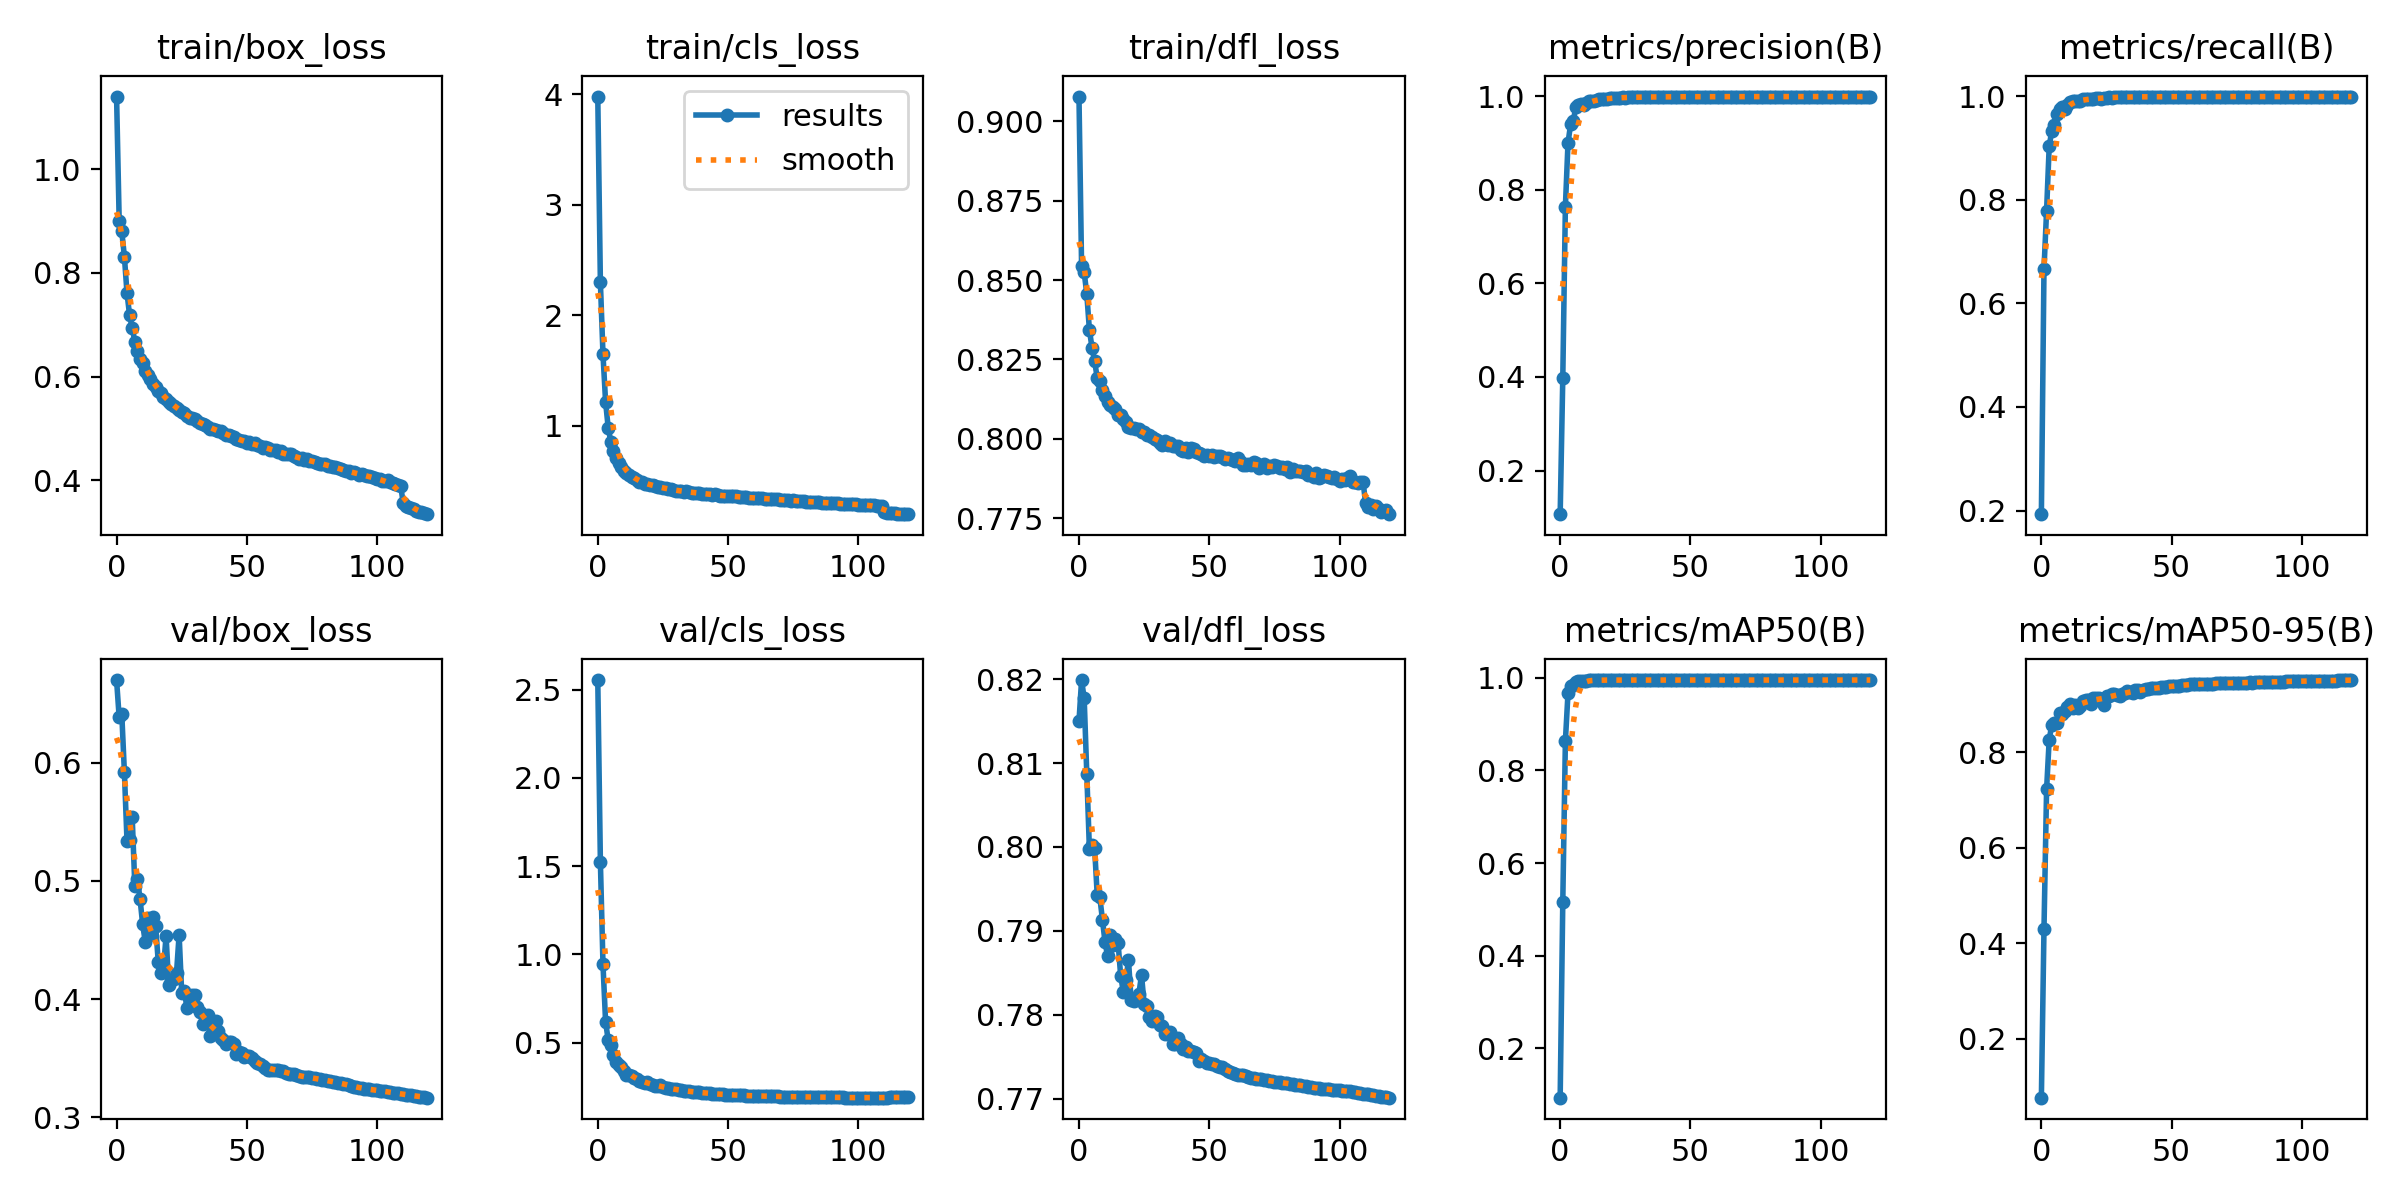

Source data for this figure (header and first rows):
epoch, train/box_loss, train/cls_loss, train/dfl_loss, metrics/precision(B), metrics/recall(B), metrics/mAP50(B), metrics/mAP50-95(B), val/box_loss, val/cls_loss, val/dfl_loss, lr/pg0, lr/pg1, lr/pg2
0, 1.14, 3.981, 0.9078, 0.1068, 0.193, 0.0938, 0.07669, 0.6699, 2.555, 0.815, 0.003329, 0.003329, 0.003329
1, 0.9011, 2.301, 0.8545, 0.3972, 0.6656, 0.5155, 0.4294, 0.6383, 1.526, 0.8199, 0.006608, 0.006608, 0.006608
2, 0.88, 1.648, 0.8524, 0.7641, 0.7787, 0.8634, 0.7221, 0.641, 0.943, 0.8177, 0.009831, 0.009831, 0.009831
3, 0.8316, 1.217, 0.8456, 0.9, 0.903, 0.9665, 0.8262, 0.592, 0.6165, 0.8087, 0.009753, 0.009753, 0.009753
4, 0.7614, 0.9829, 0.8343, 0.94, 0.9334, 0.9823, 0.8573, 0.534, 0.5142, 0.7997, 0.009753, 0.009753, 0.009753
5, 0.7183, 0.8573, 0.8287, 0.9462, 0.9445, 0.984, 0.8604, 0.535, 0.485, 0.8003, 0.00967, 0.00967, 0.00967
6, 0.6939, 0.7701, 0.8244, 0.9765, 0.9656, 0.9916, 0.8602, 0.5537, 0.4294, 0.7999, 0.009588, 0.009588, 0.009588
7, 0.6677, 0.7094, 0.8192, 0.9818, 0.9749, 0.993, 0.8823, 0.496, 0.3878, 0.7943, 0.009505, 0.009505, 0.009505
8, 0.6494, 0.6619, 0.8181, 0.9838, 0.9788, 0.9933, 0.8794, 0.5016, 0.3705, 0.794, 0.009423, 0.009423, 0.009423
9, 0.6345, 0.6251, 0.8153, 0.9816, 0.9749, 0.9932, 0.8866, 0.4848, 0.3643, 0.7913, 0.00934, 0.00934, 0.00934
10, 0.6268, 0.5933, 0.8134, 0.9866, 0.9826, 0.994, 0.8941, 0.4634, 0.3376, 0.7886, 0.009258, 0.009258, 0.009258
11, 0.6119, 0.5708, 0.8115, 0.9898, 0.9878, 0.9945, 0.9016, 0.4485, 0.3184, 0.787, 0.009175, 0.009175, 0.009175
12, 0.603, 0.5526, 0.8106, 0.9901, 0.9907, 0.9946, 0.8933, 0.4683, 0.3162, 0.7895, 0.009092, 0.009092, 0.009092
13, 0.5953, 0.5365, 0.8099, 0.9907, 0.9908, 0.9946, 0.8988, 0.4538, 0.3091, 0.7884, 0.00901, 0.00901, 0.00901
14, 0.5868, 0.5245, 0.8093, 0.992, 0.9898, 0.9947, 0.8933, 0.4691, 0.3014, 0.7891, 0.008927, 0.008927, 0.008927
15, 0.5804, 0.5083, 0.8074, 0.9937, 0.9909, 0.9948, 0.8959, 0.4615, 0.2961, 0.7886, 0.008845, 0.008845, 0.008845
16, 0.5729, 0.495, 0.8075, 0.9949, 0.9943, 0.9948, 0.9064, 0.4314, 0.2816, 0.7847, 0.008762, 0.008762, 0.008762
17, 0.568, 0.4936, 0.8062, 0.9945, 0.9938, 0.9949, 0.9103, 0.4222, 0.2773, 0.7828, 0.00868, 0.00868, 0.00868
18, 0.5615, 0.4785, 0.8053, 0.9945, 0.9937, 0.9949, 0.9101, 0.4261, 0.2731, 0.7841, 0.008597, 0.008597, 0.008597
19, 0.5571, 0.472, 0.8037, 0.9952, 0.9947, 0.9949, 0.9, 0.4533, 0.2742, 0.7865, 0.008515, 0.008515, 0.008515
20, 0.5519, 0.467, 0.8034, 0.9956, 0.9946, 0.9948, 0.9137, 0.4119, 0.2643, 0.7818, 0.008433, 0.008433, 0.008433
21, 0.5473, 0.4618, 0.8035, 0.9968, 0.9954, 0.9949, 0.9127, 0.4165, 0.259, 0.7816, 0.00835, 0.00835, 0.00835
22, 0.5437, 0.4552, 0.803, 0.9972, 0.9965, 0.9949, 0.9137, 0.4172, 0.2566, 0.7819, 0.008268, 0.008268, 0.008268
23, 0.5404, 0.4469, 0.8031, 0.997, 0.9953, 0.9949, 0.9123, 0.4221, 0.2562, 0.7825, 0.008185, 0.008185, 0.008185
24, 0.5363, 0.443, 0.8022, 0.9975, 0.9969, 0.9949, 0.8995, 0.4544, 0.2582, 0.7847, 0.008103, 0.008103, 0.008103
25, 0.533, 0.44, 0.802, 0.9965, 0.9971, 0.9949, 0.9166, 0.405, 0.2479, 0.7813, 0.00802, 0.00802, 0.00802
26, 0.5293, 0.4348, 0.8012, 0.9976, 0.9974, 0.995, 0.9169, 0.4067, 0.2434, 0.7811, 0.007938, 0.007938, 0.007938
27, 0.5238, 0.4274, 0.8012, 0.9977, 0.9967, 0.995, 0.9216, 0.3927, 0.2399, 0.7798, 0.007855, 0.007855, 0.007855
28, 0.5209, 0.4248, 0.8006, 0.9979, 0.9977, 0.995, 0.921, 0.3954, 0.2378, 0.7793, 0.007772, 0.007772, 0.007772
29, 0.5197, 0.4219, 0.8, 0.998, 0.998, 0.995, 0.9188, 0.4034, 0.2362, 0.7799, 0.00769, 0.00769, 0.00769
30, 0.518, 0.4146, 0.7996, 0.9982, 0.998, 0.995, 0.9173, 0.4037, 0.2351, 0.7797, 0.007607, 0.007607, 0.007607
31, 0.5147, 0.4148, 0.7986, 0.9987, 0.9984, 0.9949, 0.9216, 0.393, 0.2315, 0.7788, 0.007525, 0.007525, 0.007525
32, 0.5104, 0.41, 0.7981, 0.9979, 0.9979, 0.995, 0.9232, 0.3892, 0.2287, 0.7787, 0.007443, 0.007443, 0.007443
33, 0.5087, 0.4065, 0.7994, 0.9983, 0.9977, 0.995, 0.9277, 0.3793, 0.2262, 0.7777, 0.00736, 0.00736, 0.00736
34, 0.5077, 0.4073, 0.7981, 0.9985, 0.9982, 0.9949, 0.927, 0.3806, 0.2251, 0.7777, 0.007278, 0.007278, 0.007278
35, 0.5039, 0.4002, 0.7987, 0.9984, 0.9983, 0.995, 0.9246, 0.3864, 0.2245, 0.778, 0.007195, 0.007195, 0.007195
36, 0.5001, 0.3968, 0.7976, 0.9985, 0.9988, 0.995, 0.931, 0.3685, 0.2195, 0.7766, 0.007112, 0.007112, 0.007112
37, 0.4989, 0.3969, 0.7978, 0.9986, 0.9986, 0.995, 0.9305, 0.373, 0.2198, 0.7765, 0.00703, 0.00703, 0.00703
38, 0.4978, 0.3945, 0.7976, 0.9988, 0.9986, 0.995, 0.9269, 0.3817, 0.2205, 0.7772, 0.006947, 0.006947, 0.006947
39, 0.4945, 0.3922, 0.7966, 0.9988, 0.9983, 0.995, 0.9294, 0.3732, 0.2183, 0.7765, 0.006865, 0.006865, 0.006865
40, 0.4945, 0.3875, 0.7961, 0.9988, 0.9987, 0.995, 0.9325, 0.3668, 0.2158, 0.7759, 0.006783, 0.006783, 0.006783
41, 0.492, 0.387, 0.7972, 0.9986, 0.9986, 0.995, 0.9326, 0.3655, 0.2144, 0.7761, 0.0067, 0.0067, 0.0067
42, 0.4873, 0.3854, 0.796, 0.9987, 0.999, 0.995, 0.9342, 0.362, 0.2127, 0.7757, 0.006618, 0.006618, 0.006618
43, 0.4883, 0.3815, 0.7971, 0.9989, 0.9989, 0.995, 0.9336, 0.3635, 0.2119, 0.7758, 0.006535, 0.006535, 0.006535
44, 0.4865, 0.3794, 0.7968, 0.9989, 0.9989, 0.995, 0.9335, 0.3635, 0.211, 0.7755, 0.006452, 0.006452, 0.006452
45, 0.4845, 0.3801, 0.7959, 0.9989, 0.9986, 0.995, 0.9341, 0.3623, 0.2099, 0.7754, 0.00637, 0.00637, 0.00637
46, 0.4802, 0.3729, 0.7955, 0.999, 0.9988, 0.995, 0.937, 0.3537, 0.2072, 0.7745, 0.006287, 0.006287, 0.006287
47, 0.4784, 0.3684, 0.7952, 0.999, 0.9989, 0.995, 0.9359, 0.3549, 0.2071, 0.7747, 0.006205, 0.006205, 0.006205
48, 0.4753, 0.3682, 0.7947, 0.9991, 0.9988, 0.995, 0.9368, 0.3545, 0.2064, 0.7745, 0.006123, 0.006123, 0.006123
49, 0.4758, 0.367, 0.7948, 0.9989, 0.9987, 0.995, 0.9386, 0.3507, 0.2051, 0.7742, 0.00604, 0.00604, 0.00604
50, 0.473, 0.3656, 0.7944, 0.9991, 0.9989, 0.995, 0.9376, 0.352, 0.2047, 0.7743, 0.005958, 0.005958, 0.005958
51, 0.4733, 0.363, 0.7949, 0.999, 0.9989, 0.995, 0.9379, 0.3518, 0.2046, 0.7742, 0.005875, 0.005875, 0.005875
52, 0.4704, 0.3624, 0.7941, 0.999, 0.9989, 0.995, 0.9379, 0.3502, 0.2036, 0.7741, 0.005792, 0.005792, 0.005792
53, 0.4714, 0.3637, 0.7945, 0.999, 0.999, 0.995, 0.9393, 0.3478, 0.2021, 0.7739, 0.00571, 0.00571, 0.00571
54, 0.4674, 0.3597, 0.7946, 0.9991, 0.9989, 0.995, 0.9405, 0.3458, 0.2015, 0.7738, 0.005627, 0.005627, 0.005627
55, 0.4671, 0.3557, 0.7942, 0.9992, 0.9991, 0.995, 0.9405, 0.3455, 0.201, 0.7738, 0.005545, 0.005545, 0.005545
56, 0.4631, 0.3538, 0.7935, 0.999, 0.999, 0.995, 0.9414, 0.3432, 0.2003, 0.7735, 0.005463, 0.005463, 0.005463
57, 0.4648, 0.3545, 0.7939, 0.999, 0.999, 0.995, 0.9418, 0.3415, 0.1994, 0.7733, 0.00538, 0.00538, 0.00538
58, 0.462, 0.3517, 0.7937, 0.9991, 0.999, 0.995, 0.9421, 0.3404, 0.1989, 0.7732, 0.005298, 0.005298, 0.005298
59, 0.4593, 0.3495, 0.7932, 0.9991, 0.999, 0.995, 0.9425, 0.3404, 0.1985, 0.7731, 0.005215, 0.005215, 0.005215
... 60 more rows
